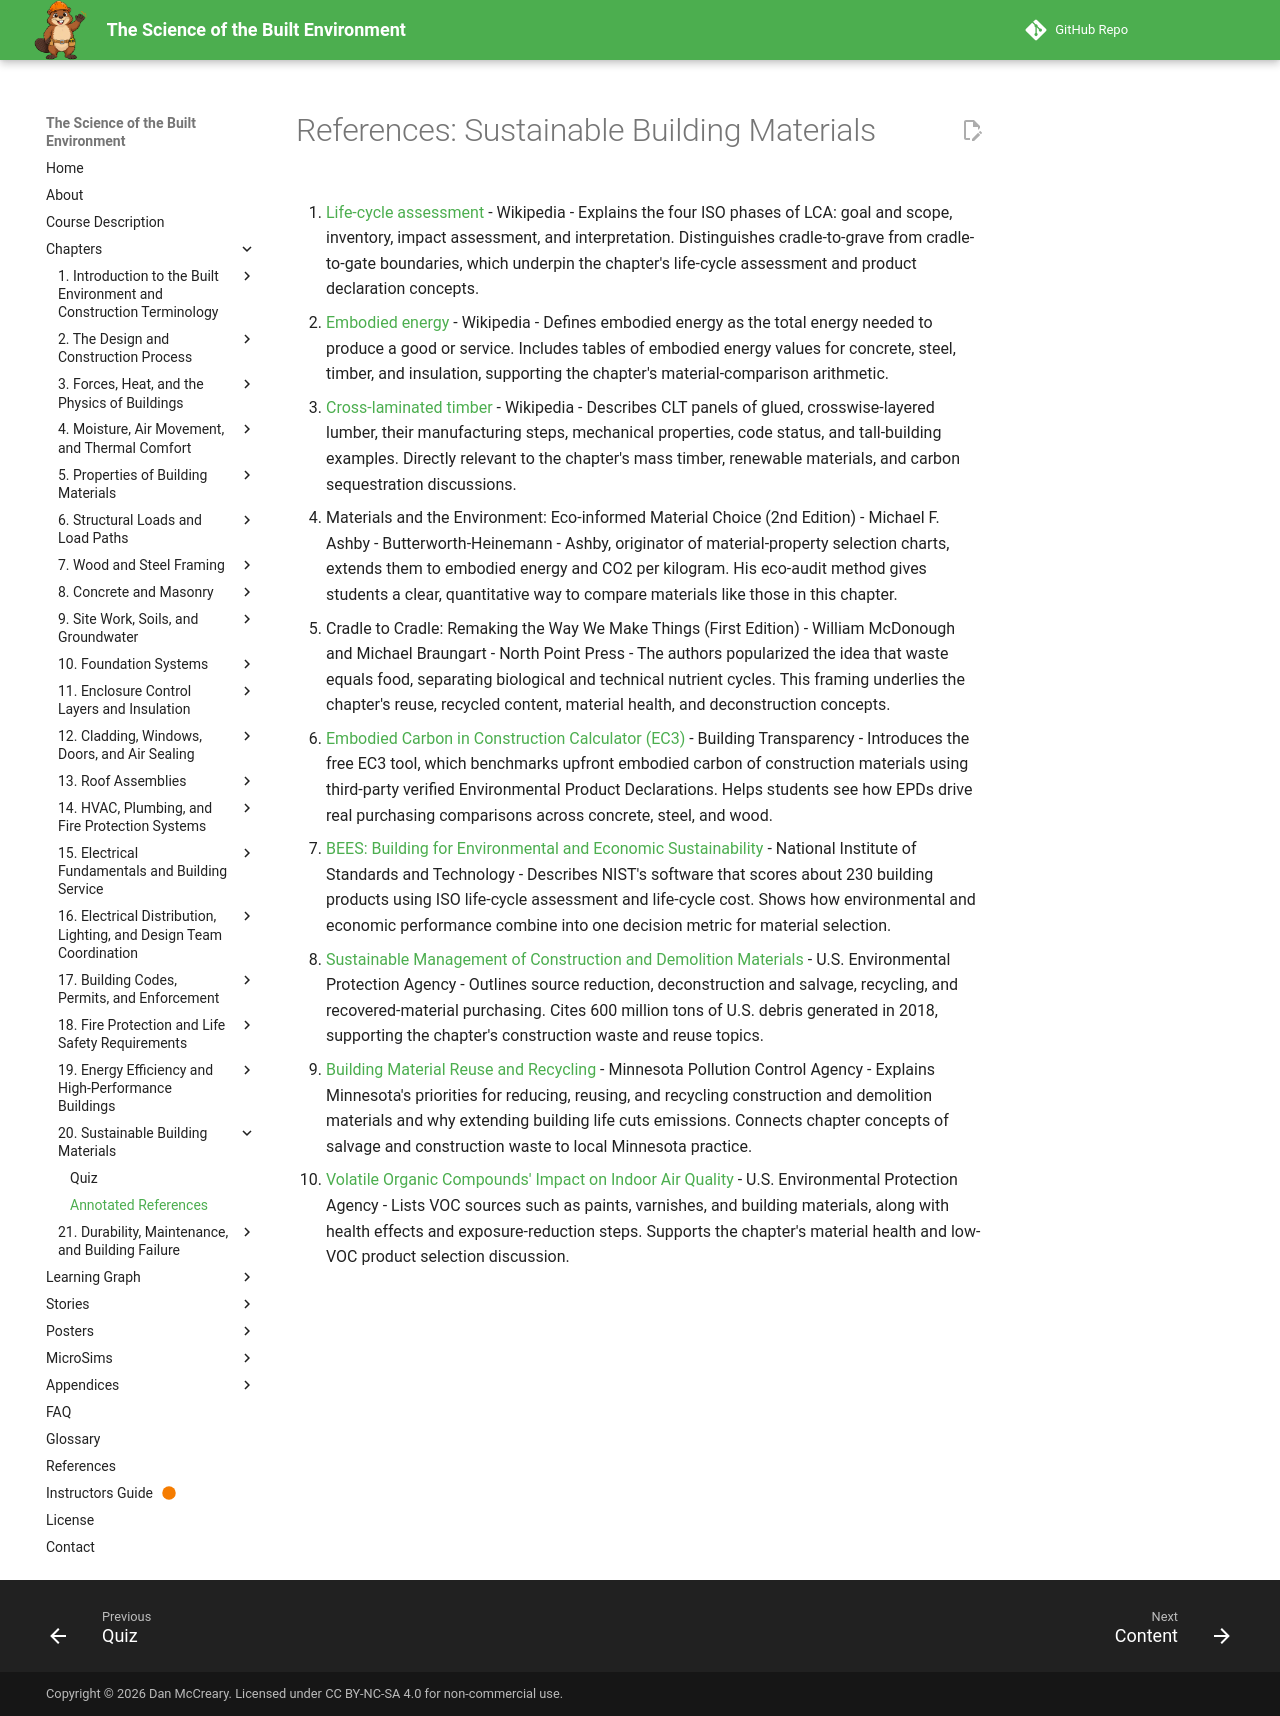

repository: dmccreary/science-of-the-built-envrionment · page: chapters/20-sustainable-materials/references/index.html · generator: mkdocs

# References: Sustainable Building Materials

1. [Life-cycle assessment](https://en.wikipedia.org/wiki/Life-cycle_assessment) - Wikipedia - Explains the four ISO phases of LCA: goal and scope, inventory, impact assessment, and interpretation. Distinguishes cradle-to-grave from cradle-to-gate boundaries, which underpin the chapter's life-cycle assessment and product declaration concepts.

2. [Embodied energy](https://en.wikipedia.org/wiki/Embodied_energy) - Wikipedia - Defines embodied energy as the total energy needed to produce a good or service. Includes tables of embodied energy values for concrete, steel, timber, and insulation, supporting the chapter's material-comparison arithmetic.

3. [Cross-laminated timber](https://en.wikipedia.org/wiki/Cross-laminated_timber) - Wikipedia - Describes CLT panels of glued, crosswise-layered lumber, their manufacturing steps, mechanical properties, code status, and tall-building examples. Directly relevant to the chapter's mass timber, renewable materials, and carbon sequestration discussions.

4. Materials and the Environment: Eco-informed Material Choice (2nd Edition) - Michael F. Ashby - Butterworth-Heinemann - Ashby, originator of material-property selection charts, extends them to embodied energy and CO2 per kilogram. His eco-audit method gives students a clear, quantitative way to compare materials like those in this chapter.

5. Cradle to Cradle: Remaking the Way We Make Things (First Edition) - William McDonough and Michael Braungart - North Point Press - The authors popularized the idea that waste equals food, separating biological and technical nutrient cycles. This framing underlies the chapter's reuse, recycled content, material health, and deconstruction concepts.

6. [Embodied Carbon in Construction Calculator (EC3)](https://www.buildingtransparency.org/glossary/embodied-carbon-in-construction-calculator-ec3/) - Building Transparency - Introduces the free EC3 tool, which benchmarks upfront embodied carbon of construction materials using third-party verified Environmental Product Declarations. Helps students see how EPDs drive real purchasing comparisons across concrete, steel, and wood.

7. [BEES: Building for Environmental and Economic Sustainability](https://www.nist.gov/services-resources/software/bees) - National Institute of Standards and Technology - Describes NIST's software that scores about 230 building products using ISO life-cycle assessment and life-cycle cost. Shows how environmental and economic performance combine into one decision metric for material selection.

8. [Sustainable Management of Construction and Demolition Materials](https://www.epa.gov/smm/sustainable-management-construction-and-demolition-materials) - U.S. Environmental Protection Agency - Outlines source reduction, deconstruction and salvage, recycling, and recovered-material purchasing. Cites 600 million tons of U.S. debris generated in 2018, supporting the chapter's construction waste and reuse topics.

9. [Building Material Reuse and Recycling](https://www.pca.state.mn.us/business-with-us/building-material-reuse-and-recycling) - Minnesota Pollution Control Agency - Explains Minnesota's priorities for reducing, reusing, and recycling construction and demolition materials and why extending building life cuts emissions. Connects chapter concepts of salvage and construction waste to local Minnesota practice.

10. [Volatile Organic Compounds' Impact on Indoor Air Quality](https://www.epa.gov/indoor-air-quality-iaq/volatile-organic-compounds-impact-indoor-air-quality) - U.S. Environmental Protection Agency - Lists VOC sources such as paints, varnishes, and building materials, along with health effects and exposure-reduction steps. Supports the chapter's material health and low-VOC product selection discussion.
